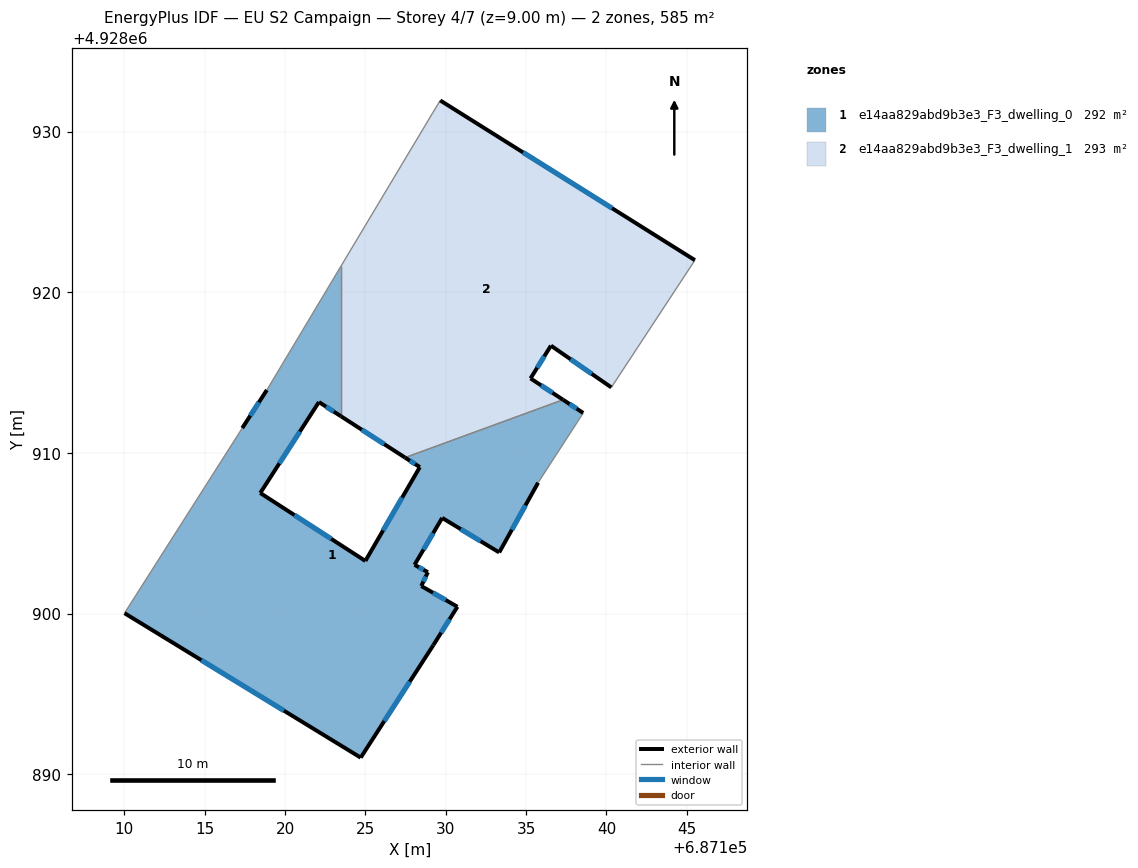
=== STOREY PLAN SPEC (per zone: floor XY polygon, exterior-wall plan segments, windows/doors) ===
zone 1: e14aa829abd9b3e3_F3_dwelling_0  (292.5 m²)
  floor: (687137.30, 4928913.31) (687138.55, 4928912.49) (687135.74, 4928908.15) (687133.32, 4928903.81) (687129.77, 4928905.96) (687128.05, 4928903.04) (687128.88, 4928902.58) (687128.47, 4928901.72) (687130.72, 4928900.43) (687129.22, 4928898.04) (687124.70, 4928891.04) (687110.00, 4928900.03) (687117.33, 4928911.55) (687118.86, 4928913.92) (687123.47, 4928921.62) (687123.47, 4928912.29) (687122.10, 4928913.17) (687118.45, 4928907.51) (687124.99, 4928903.28) (687128.38, 4928909.12) (687127.47, 4928909.71)
  exterior wall: (687133.32, 4928903.81) – (687135.74, 4928908.15)  [5.0 m]
    window: (687134.11, 4928905.22) – (687134.96, 4928906.74)  [1.8 m²]
  exterior wall: (687129.78, 4928905.96) – (687133.32, 4928903.81)  [4.2 m]
    window: (687130.93, 4928905.26) – (687132.17, 4928904.51)  [1.5 m²]
  exterior wall: (687128.06, 4928903.04) – (687129.78, 4928905.96)  [3.4 m]
    window: (687128.61, 4928903.99) – (687129.22, 4928905.01)  [1.2 m²]
  exterior wall: (687128.89, 4928902.58) – (687128.06, 4928903.04)  [0.9 m]
    window: (687128.62, 4928902.73) – (687128.32, 4928902.89)  [0.3 m²]
  exterior wall: (687128.47, 4928901.72) – (687128.89, 4928902.58)  [1.0 m]
    window: (687128.61, 4928902.00) – (687128.75, 4928902.30)  [0.3 m²]
  exterior wall: (687130.72, 4928900.43) – (687128.47, 4928901.72)  [2.6 m]
    window: (687129.99, 4928900.85) – (687129.21, 4928901.30)  [1.0 m²]
  exterior wall: (687129.22, 4928898.04) – (687130.72, 4928900.43)  [2.8 m]
    window: (687129.71, 4928898.82) – (687130.24, 4928899.65)  [1.0 m²]
  exterior wall: (687124.70, 4928891.04) – (687129.22, 4928898.04)  [8.3 m]
    window: (687126.17, 4928893.32) – (687127.76, 4928895.76)  [3.1 m²]
  exterior wall: (687110.01, 4928900.03) – (687124.70, 4928891.04)  [17.2 m]
    window: (687114.79, 4928897.11) – (687119.92, 4928893.96)  [6.3 m²]
  exterior wall: (687118.86, 4928913.92) – (687117.33, 4928911.55)  [2.8 m]
    window: (687118.37, 4928913.15) – (687117.83, 4928912.32)  [1.0 m²]
  exterior wall: (687122.10, 4928913.17) – (687123.47, 4928912.29)  [1.6 m]
    window: (687122.55, 4928912.88) – (687123.03, 4928912.57)  [0.6 m²]
  exterior wall: (687118.45, 4928907.51) – (687122.10, 4928913.17)  [6.7 m]
    window: (687119.64, 4928909.35) – (687120.92, 4928911.33)  [2.5 m²]
  exterior wall: (687124.99, 4928903.28) – (687118.45, 4928907.51)  [7.8 m]
    window: (687122.87, 4928904.65) – (687120.58, 4928906.13)  [2.9 m²]
  exterior wall: (687128.39, 4928909.12) – (687124.99, 4928903.28)  [6.8 m]
    window: (687127.28, 4928907.22) – (687126.10, 4928905.18)  [2.5 m²]
  exterior wall: (687127.47, 4928909.71) – (687128.39, 4928909.12)  [1.1 m]
    window: (687127.77, 4928909.52) – (687128.09, 4928909.31)  [0.4 m²]
  exterior wall: (687138.56, 4928912.49) – (687137.30, 4928913.31)  [1.5 m]
    window: (687138.15, 4928912.76) – (687137.71, 4928913.04)  [0.6 m²]
  interior walls: 5
zone 2: e14aa829abd9b3e3_F3_dwelling_1  (292.7 m²)
  floor: (687145.50, 4928922.00) (687140.30, 4928914.08) (687136.54, 4928916.68) (687135.27, 4928914.64) (687137.30, 4928913.31) (687127.47, 4928909.71) (687123.47, 4928912.29) (687123.47, 4928921.62) (687129.20, 4928931.20) (687129.65, 4928931.94)
  exterior wall: (687135.28, 4928914.64) – (687136.55, 4928916.68)  [2.4 m]
    window: (687135.69, 4928915.30) – (687136.13, 4928916.02)  [0.9 m²]
  exterior wall: (687137.30, 4928913.31) – (687135.28, 4928914.64)  [2.4 m]
    window: (687136.64, 4928913.74) – (687135.93, 4928914.21)  [0.9 m²]
  exterior wall: (687123.47, 4928912.29) – (687127.47, 4928909.71)  [4.8 m]
    window: (687124.77, 4928911.45) – (687126.17, 4928910.55)  [1.7 m²]
  exterior wall: (687145.51, 4928922.00) – (687129.66, 4928931.94)  [18.7 m]
    window: (687140.35, 4928925.23) – (687134.81, 4928928.71)  [6.9 m²]
  exterior wall: (687136.55, 4928916.68) – (687140.31, 4928914.08)  [4.6 m]
    window: (687137.77, 4928915.83) – (687139.08, 4928914.92)  [1.7 m²]
  interior walls: 5

=== DERIVED (storey summary) ===
Building: EU S2 Campaign
Storey: 4 of 7  (floor level z = 9.00 m)
Storey gross floor area: 585.2 m²
Zones on this storey: 2
  - e14aa829abd9b3e3_F3_dwelling_0: floor 292.5 m²; exterior wall 73.7 m (221.1 m²); 16 window(s) 27.0 m²; WWR 12.2%
  - e14aa829abd9b3e3_F3_dwelling_1: floor 292.7 m²; exterior wall 32.9 m (98.6 m²); 5 window(s) 12.0 m²; WWR 12.2%
Zone adjacency (shared interzone walls):
  - e14aa829abd9b3e3_F3_dwelling_0 ↔ e14aa829abd9b3e3_F3_dwelling_1